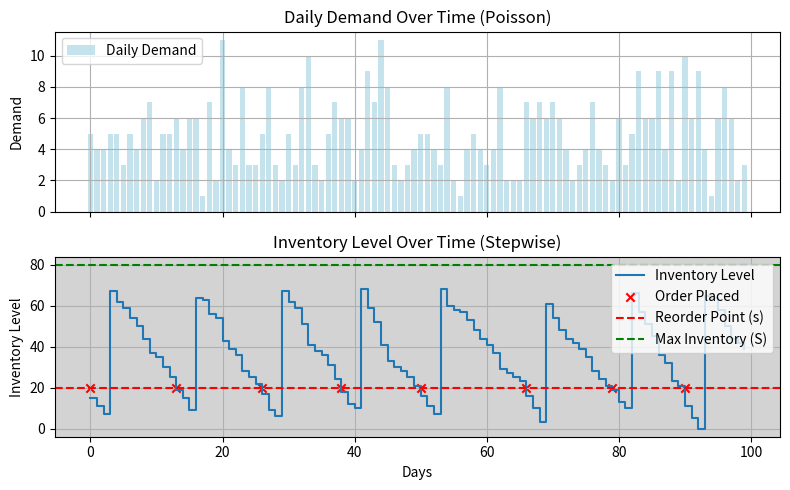

This figure's Python source:
import numpy as np
import matplotlib.pyplot as plt

# Simulation Parameters
np.random.seed(42)  # For reproducibility
simulation_days = 100  # Total days to simulate
s = 20  # Reorder point
S = 80  # Order-up-to level
lead_time = 3  # Lead time in days
initial_inventory = 20  # Starting inventory

# Poisson Demand Parameters
lambda_demand = 5  # Average demand per day

# Simulation variables
inventory = initial_inventory
pending_orders = []  # Track outstanding orders (arrival_day, order_qty)
inventory_levels = []  # Track inventory levels
orders_placed = []  # Store days when orders are placed
demand_history = []  # Track daily demand
order_pending = False  # Flag to track if an order has already been placed

# Simulation loop
for day in range(simulation_days):
    # Check if any orders arrive today
    for arrival_day, order_qty in pending_orders[:]:
        if arrival_day == day:
            inventory += order_qty
            pending_orders.remove((arrival_day, order_qty))
            order_pending = False  # Reset flag since order arrived

    # Generate daily demand using Poisson distribution
    demand = np.random.poisson(lambda_demand)
    demand_history.append(demand)

    # Reduce inventory by demand
    inventory -= demand
    if inventory < 0:
        inventory = 0  # No backorders in this case

    # Place an order if inventory reaches or falls below s, but only if no order is pending
    if inventory <= s and not order_pending:
        order_qty = S - inventory  # Order up to S
        orders_placed.append(day)
        pending_orders.append((day + lead_time, order_qty))  # Arrives after lead time
        order_pending = True  # Prevent multiple orders before arrival

    # Track inventory levels
    inventory_levels.append(inventory)

# Plot results with subplots
fig, axes = plt.subplots(nrows=2, ncols=1, figsize=(8, 5), sharex=True)

# Demand Plot (Poisson demand)
#axes[0].plot(demand_history, color='blue', marker='o', linestyle='-', label="Daily Demand")
axes[0].bar(range(simulation_days), demand_history, color='lightblue', alpha=0.7, label="Daily Demand")
axes[0].set_ylabel("Demand")
axes[0].set_title("Daily Demand Over Time (Poisson)")
axes[0].legend()
axes[0].grid(True)

# Inventory Level Plot (Stepwise)
axes[1].plot(inventory_levels, label="Inventory Level", marker="", linestyle="-", drawstyle="steps-post")
axes[1].scatter(orders_placed, [s] * len(orders_placed), color='red', label="Order Placed", marker="x")
axes[1].axhline(y=s, color='r', linestyle='--', label="Reorder Point (s)")
axes[1].axhline(y=S, color='g', linestyle='--', label="Max Inventory (S)")
axes[1].set_xlabel("Days")
axes[1].set_ylabel("Inventory Level")
axes[1].set_title("Inventory Level Over Time (Stepwise)")
axes[1].legend()
axes[1].set_facecolor('lightgrey')
axes[1].grid(True)

plt.tight_layout()
plt.show()
